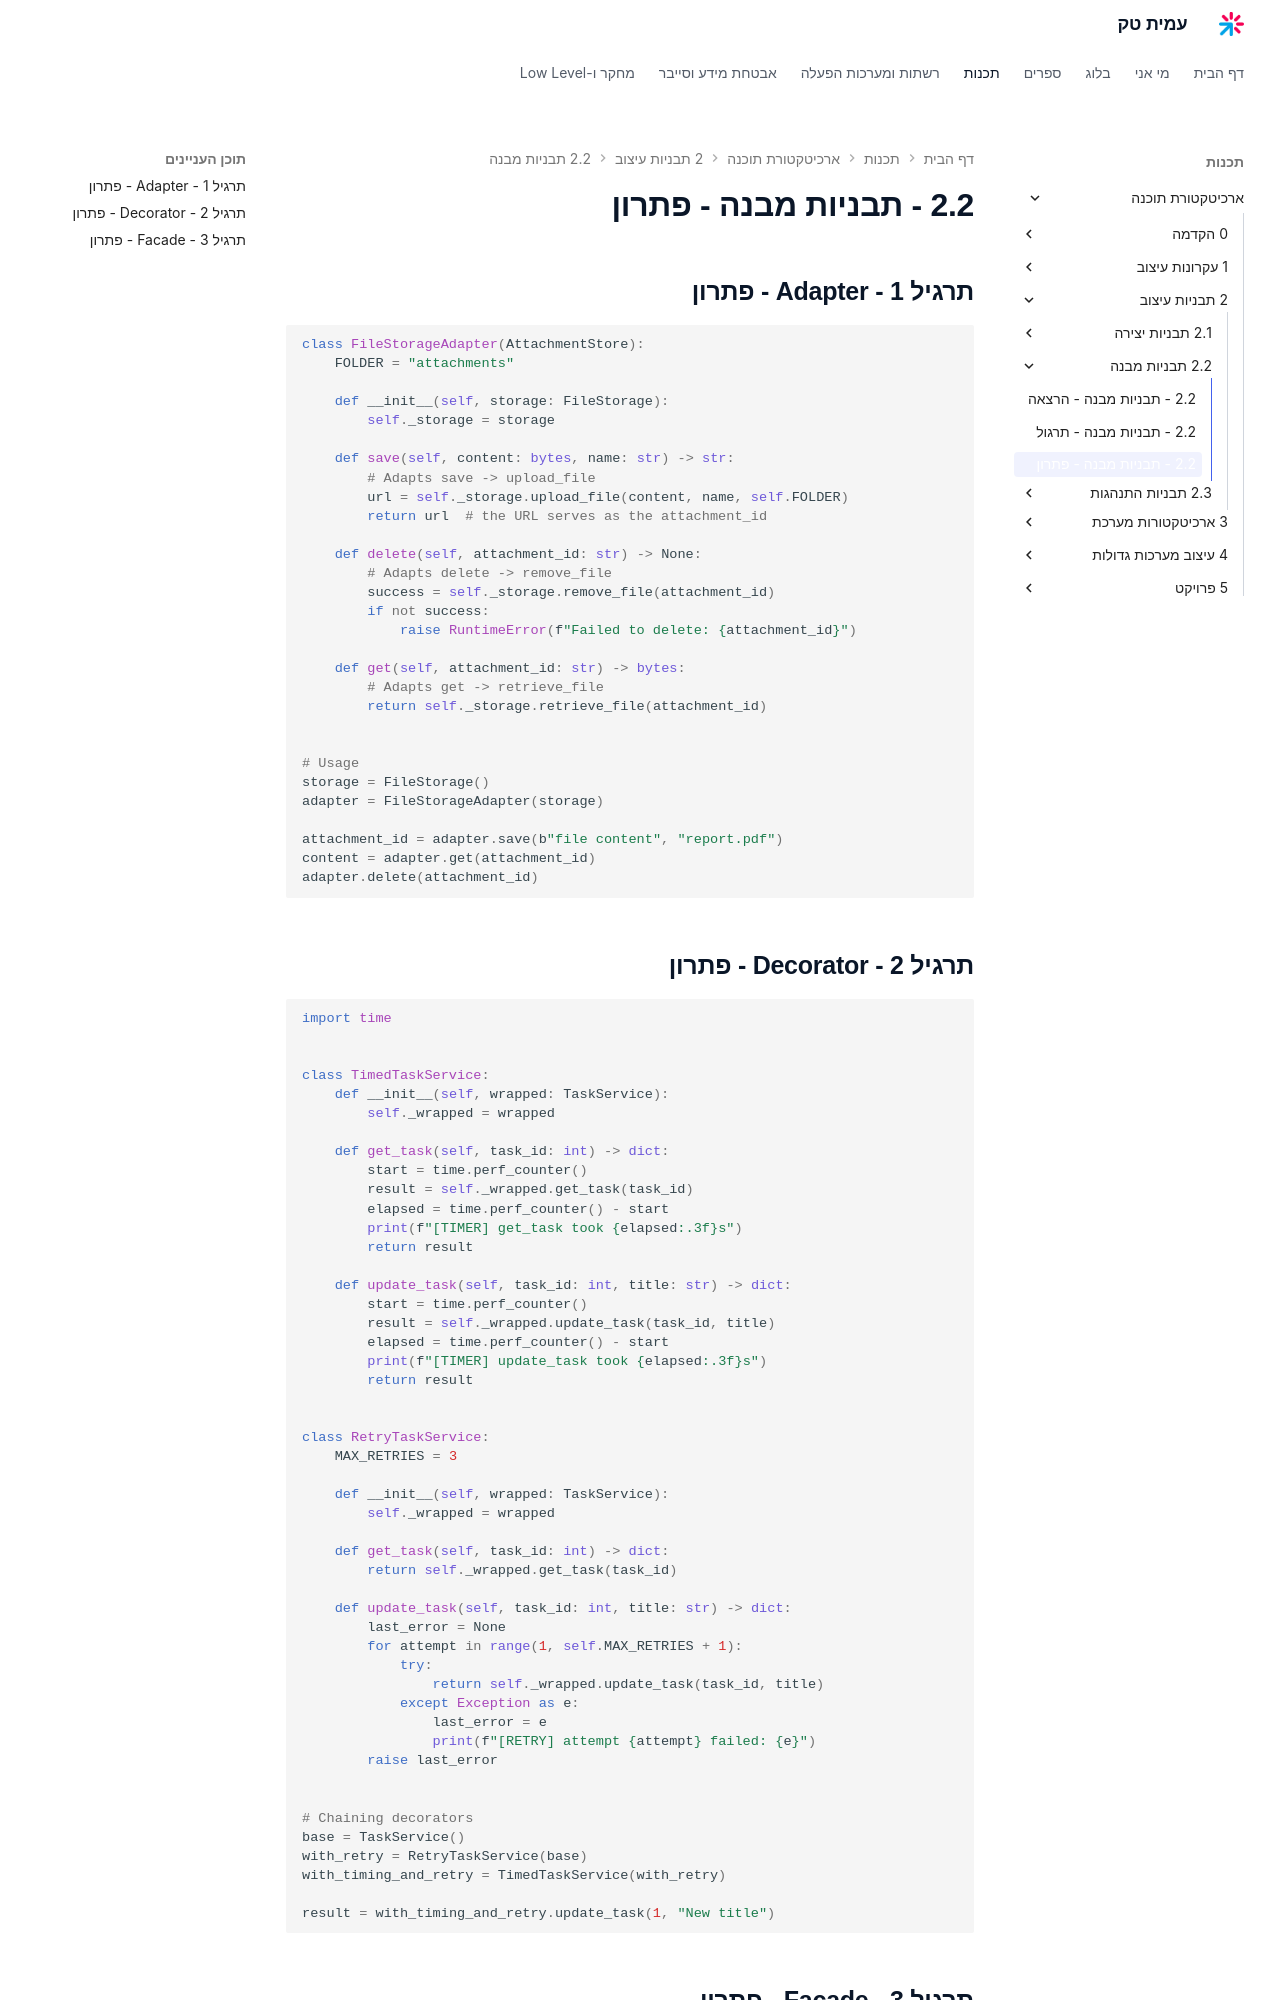

repository: AmitPinchasi/amittech · page: ארכיטקטורת-תוכנה/2 - תבניות עיצוב/2.2 - תבניות מבנה/2.2 - תבניות מבנה - פתרון/index.html · generator: mkdocs

## תרגיל 1 - Adapter - פתרון

```python
class FileStorageAdapter(AttachmentStore):
    FOLDER = "attachments"

    def __init__(self, storage: FileStorage):
        self._storage = storage

    def save(self, content: bytes, name: str) -> str:
        # Adapts save -> upload_file
        url = self._storage.upload_file(content, name, self.FOLDER)
        return url  # the URL serves as the attachment_id

    def delete(self, attachment_id: str) -> None:
        # Adapts delete -> remove_file
        success = self._storage.remove_file(attachment_id)
        if not success:
            raise RuntimeError(f"Failed to delete: {attachment_id}")

    def get(self, attachment_id: str) -> bytes:
        # Adapts get -> retrieve_file
        return self._storage.retrieve_file(attachment_id)


# Usage
storage = FileStorage()
adapter = FileStorageAdapter(storage)

attachment_id = adapter.save(b"file content", "report.pdf")
content = adapter.get(attachment_id)
adapter.delete(attachment_id)
```

## תרגיל 2 - Decorator - פתרון

```python
import time


class TimedTaskService:
    def __init__(self, wrapped: TaskService):
        self._wrapped = wrapped

    def get_task(self, task_id: int) -> dict:
        start = time.perf_counter()
        result = self._wrapped.get_task(task_id)
        elapsed = time.perf_counter() - start
        print(f"[TIMER] get_task took {elapsed:.3f}s")
        return result

    def update_task(self, task_id: int, title: str) -> dict:
        start = time.perf_counter()
        result = self._wrapped.update_task(task_id, title)
        elapsed = time.perf_counter() - start
        print(f"[TIMER] update_task took {elapsed:.3f}s")
        return result


class RetryTaskService:
    MAX_RETRIES = 3

    def __init__(self, wrapped: TaskService):
        self._wrapped = wrapped

    def get_task(self, task_id: int) -> dict:
        return self._wrapped.get_task(task_id)

    def update_task(self, task_id: int, title: str) -> dict:
        last_error = None
        for attempt in range(1, self.MAX_RETRIES + 1):
            try:
                return self._wrapped.update_task(task_id, title)
            except Exception as e:
                last_error = e
                print(f"[RETRY] attempt {attempt} failed: {e}")
        raise last_error


# Chaining decorators
base = TaskService()
with_retry = RetryTaskService(base)
with_timing_and_retry = TimedTaskService(with_retry)

result = with_timing_and_retry.update_task(1, "New title")
```
